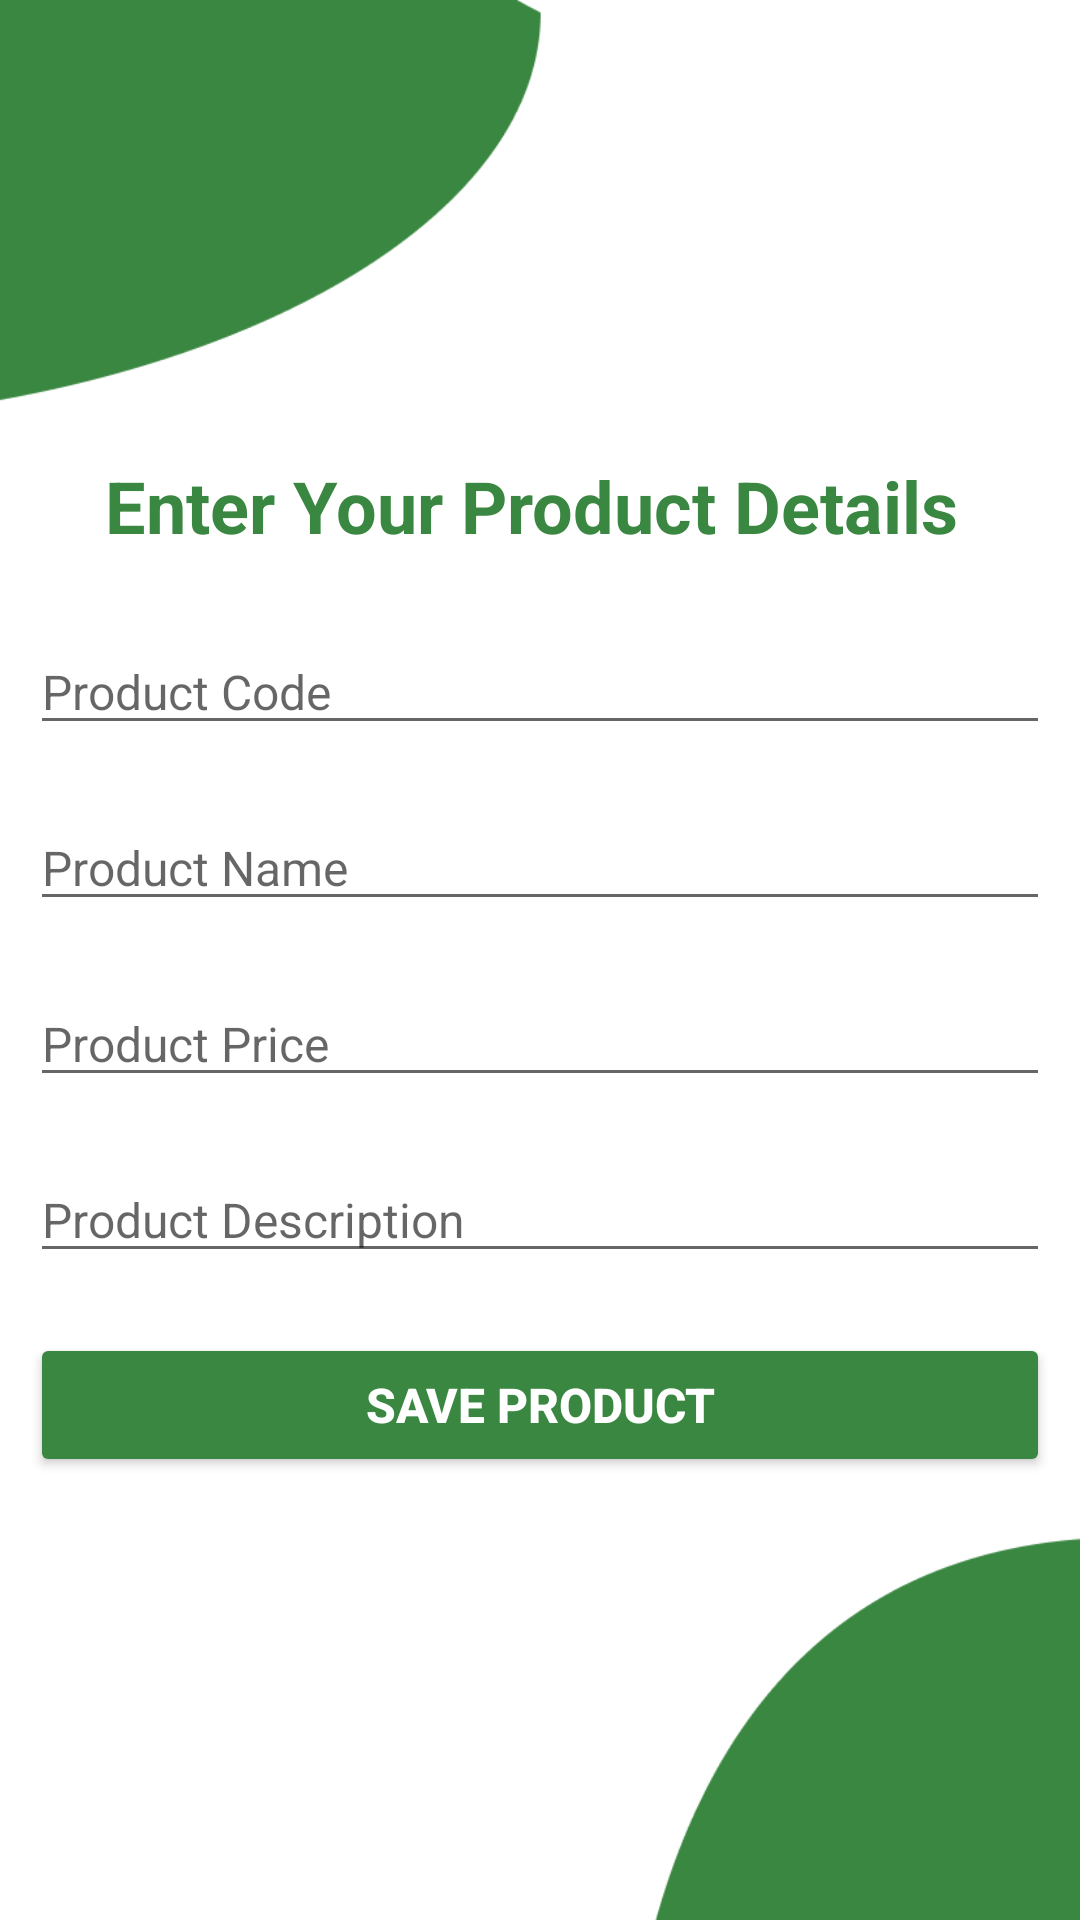

Write the Android layout XML for this screen, with the resource values it uses.
<!-- AndroidManifest.xml: application theme Theme.FoodMart -->
<!-- res/layout/activity_add_product.xml -->
<?xml version="1.0" encoding="utf-8"?>
<LinearLayout xmlns:android="http://schemas.android.com/apk/res/android"
    xmlns:app="http://schemas.android.com/apk/res-auto"
    xmlns:tools="http://schemas.android.com/tools"
    android:layout_width="match_parent"
    android:orientation="vertical"
    android:background="@drawable/back2"
    android:gravity="center"
    android:layout_height="match_parent"
    tools:context=".AddProduct">

    <TextView
        android:id="@+id/textView3"
        android:layout_width="match_parent"
        android:layout_height="wrap_content"
        android:layout_margin="15dp"
        android:gravity="center"
        android:text="Enter Your Product Details "
        android:textColor="@color/green"
        android:textSize="24sp"
        android:textStyle="bold" />


    <EditText
        android:id="@+id/pcode"
        android:layout_width="match_parent"
        android:layout_height="wrap_content"
        android:layout_margin="10dp"
        android:ems="10"
        android:hint="Product Code"
        android:inputType="textPersonName"
        android:textColor="#000000"
        android:textSize="16sp" />

    <EditText
        android:id="@+id/pname"
        android:layout_width="match_parent"
        android:layout_height="wrap_content"
        android:layout_margin="10dp"
        android:ems="10"
        android:hint="Product Name"
        android:inputType="textPersonName"
        android:textColor="#000000"
        android:textSize="16sp" />

    <EditText
        android:id="@+id/pprice"
        android:layout_width="match_parent"
        android:layout_height="wrap_content"
        android:layout_margin="10dp"
        android:ems="10"
        android:hint="Product Price"
        android:inputType="number"
        android:textColor="#000000"
        android:textSize="16sp" />

    <EditText
        android:id="@+id/pdescription"
        android:layout_width="match_parent"
        android:layout_height="wrap_content"
        android:layout_margin="10dp"
        android:ems="10"
        android:hint="Product Description"
        android:inputType="textPersonName"
        android:textColor="#000000"
        android:textSize="16sp" />

    <Button
        android:id="@+id/addbtn"
        android:layout_width="match_parent"
        android:layout_height="wrap_content"
        android:layout_margin="10dp"
        android:text="Save Product"
        android:textColor="#FFFFFF"
        android:textSize="16sp"
        android:textStyle="bold"
        app:backgroundTint="@color/green"
        app:cornerRadius="20dp" />
</LinearLayout>
<!-- resources referenced by this layout -->
<resources>
  <color name="green">#3A8741</color>
  <!-- drawable back2: png bitmap (drawable, 12010 bytes) -->
  <style name="Theme.FoodMart" parent="Theme.MaterialComponents.Light.NoActionBar">
          
          <item name="colorPrimary">@color/purple_500</item>
          <item name="colorPrimaryVariant">@color/purple_700</item>
          <item name="colorOnPrimary">@color/white</item>
          
          <item name="colorSecondary">@color/teal_200</item>
          <item name="colorSecondaryVariant">@color/teal_700</item>
          <item name="colorOnSecondary">@color/black</item>
          
          <item name="android:statusBarColor" tools:targetApi="l">?attr/colorPrimaryVariant</item>
          
      </style>
  <color name="purple_500">#FF6200EE</color>
  <color name="purple_700">#FF3700B3</color>
  <color name="white">#FFFFFFFF</color>
  <color name="teal_200">#FF03DAC5</color>
  <color name="teal_700">#FF018786</color>
  <color name="black">#FF000000</color>
</resources>
